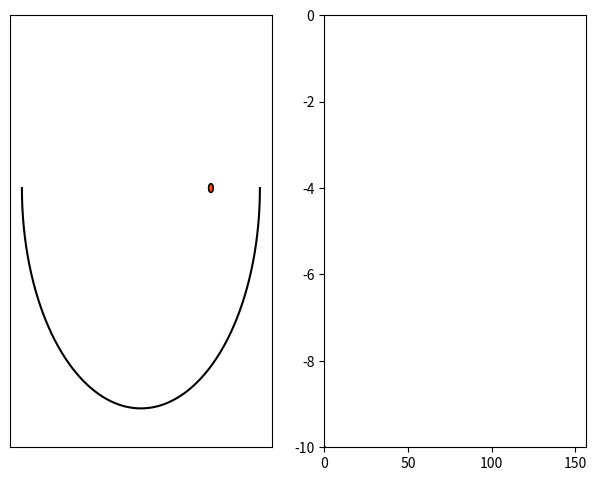

Write the Python code that produced this figure.
import numpy as np
import matplotlib.pyplot as plt
from numpy.linalg import norm
from scipy.integrate import solve_ivp
from matplotlib.patches import Circle
from matplotlib.animation import FuncAnimation


DT = 0.1                                    # Timestamps
rad = 0.02                                  # Radius of ball
del_0 = 1e-10                               # Initial separation of position
G = 0.1                                     # Acceleration due to gravity
pos1 = np.array([0.6, 0])                   # Initial position of blue ball
pos2 = np.array([pos1[0] + del_0, 0])       # Initial position of red ball
vel1 = np.zeros_like(pos1)                  # Initial velocity of blue ball
vel2 = np.zeros_like(pos2)                  # Initial velocity of red ball
lya_exp = np.array([[0, np.log10(del_0)]])  # Lyapunov exponent graph points


# Formatting the axes
fig, (ax1, ax2) = plt.subplots(1, 2)
plt.subplots_adjust(0.05, 0.05, 0.95, 0.95)
ax1.set_ylim([-1.2, 0.8])
ax1.set_xticks([])
ax1.set_yticks([])
ax2.set_ylim([np.log10(del_0), 0])


# Create the falling balls
C1 = Circle(pos1, radius=rad, edgecolor='k', facecolor='turquoise', animated=True)
C2 = Circle(pos2, radius=rad, edgecolor='k', facecolor='orangered', animated=True)
ax1.add_patch(C1)
ax1.add_patch(C2)

# Draw the graph for Lyapunov exponent
lm, = ax2.plot(lya_exp[:, 0], lya_exp[:, 1], 'g', animated=True)

# Draw a parabola on which balls fall
xx = np.linspace(-1, 1, 10000)
yy = -np.sqrt(1 - xx ** 2)
ax1.plot(1.02 * xx, 1.02 * yy, 'k')


def find_path(pos_b, pos_r, vel_b, vel_r):
    Xp_b, Yp_b = [], []
    Xp_r, Yp_r = [], []
    bounces = 40

    def ev(t, x):
        return x[0] ** 2 + x[1] ** 2 - 1

    ev.terminal = True

    def f(t, x):
        return x[2], x[3], 0, -G

    # Path calculation for blue ball
    for i in range(bounces):

        # Find path by solving a projectile motion
        Y = solve_ivp(f, [0, 100], [*pos_b, *vel_b], events=ev, dense_output=True)
        Np = int(Y.t[-1] / DT)
        T = np.linspace(0, Y.t[-1], Np)
        Z = Y.sol(T)
        Xp_b.extend(Z[0])
        Yp_b.extend(Z[1])

        # Adjust the velocity vector at point of collision
        surf_norm = Z[:2, -1]
        surf_norm = surf_norm / norm(surf_norm)
        proj_matrix = np.eye(2) - 2 * np.outer(surf_norm, surf_norm)
        vel_b = proj_matrix @ Z[2:, -1]
        pos_b = Z[:2, -1] + vel_b * 1e-6 - (1 / 2) * G * 1e-12

    # Path calculation for red ball
    for i in range(bounces):

        # Find path by solving a projectile motion
        Y = solve_ivp(f, [0, 100], [*pos_r, *vel_r], events=ev, dense_output=True)
        Np = int(Y.t[-1] / DT)
        T = np.linspace(0, Y.t[-1], Np)
        Z = Y.sol(T)
        Xp_r.extend(Z[0])
        Yp_r.extend(Z[1])

        # Adjust the velocity vector at point of collision
        surf_norm = Z[:2, -1]
        surf_norm = surf_norm / norm(surf_norm)
        proj_matrix = np.eye(2) - 2 * np.outer(surf_norm, surf_norm)
        vel_r = proj_matrix @ Z[2:, -1]
        pos_r = Z[:2, -1] + vel_r * 1e-6 - (1 / 2) * G * 1e-12

    # Blue and red ball points length may be different
    return np.asarray(list(zip(Xp_b, Yp_b, Xp_r, Yp_r)))


H = find_path(pos1, pos2, vel1, vel2)
tot_frames = H.shape[0]
ax2.set_xlim([0, tot_frames * DT])
print(tot_frames)

def animate(frame):
    global lya_exp
    print(frame)

    posn_b = H[frame, :2]
    posn_r = H[frame, 2:]
    C1.set_center(posn_b)
    C2.set_center(posn_r)

    x1 = lya_exp[-1][0] + DT
    y1 = np.log10(norm(posn_b - posn_r))
    lya_exp = np.vstack([lya_exp, [x1, y1]])
    lm.set_data(lya_exp[:, 0], lya_exp[:, 1])

    return C1, C2, lm


aaaa = FuncAnimation(fig, animate, frames=tot_frames, interval=30, repeat=False, blit=True)

plt.show()
